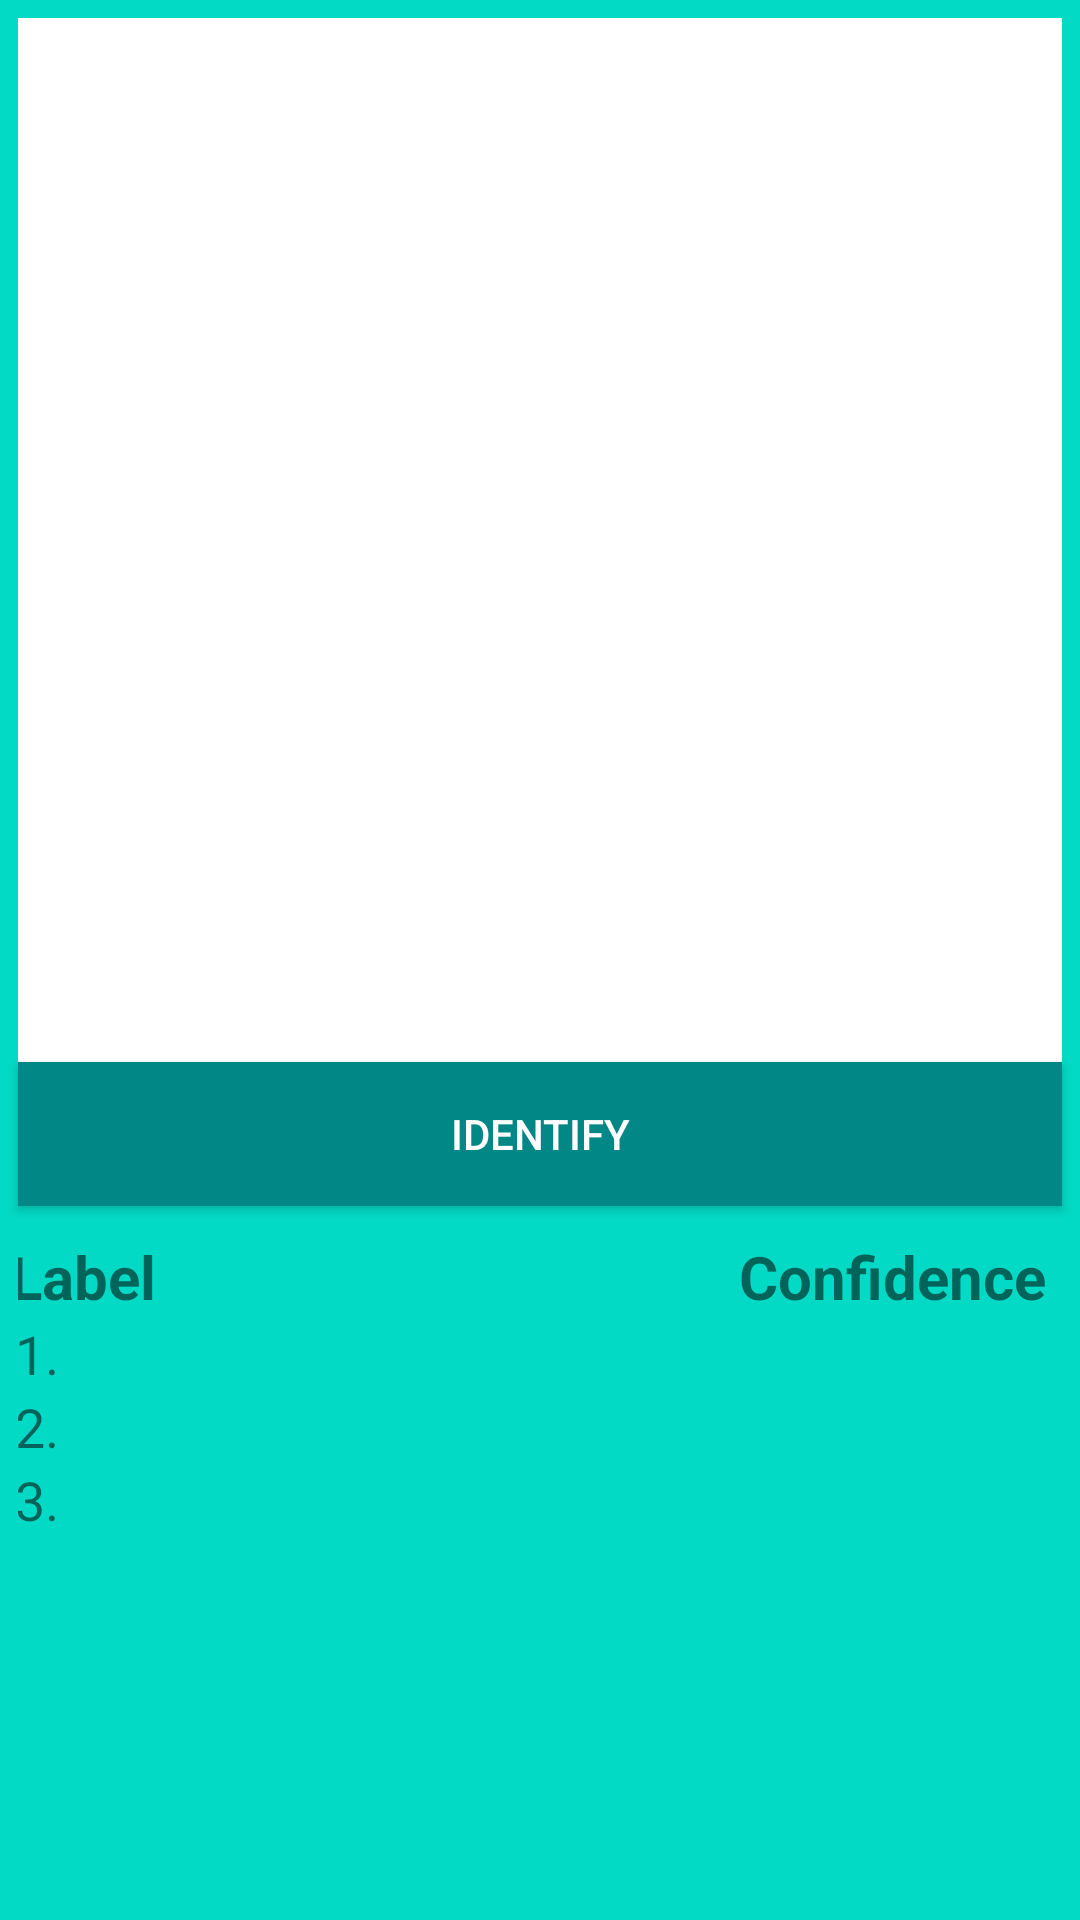

Android layout source for this screen:
<!-- AndroidManifest.xml: application theme AppTheme -->
<!-- res/layout/activity_classify.xml -->
<?xml version="1.0" encoding="utf-8"?>
<RelativeLayout xmlns:android="http://schemas.android.com/apk/res/android"
    xmlns:app="http://schemas.android.com/apk/res-auto"
    xmlns:tools="http://schemas.android.com/tools"
    android:layout_width="match_parent"
    android:layout_height="match_parent"
    android:background="#03dac6"
    tools:context=".Classify"
    tools:layout_editor_absoluteY="81dp">

    <ImageView
        android:id="@+id/selected_image"
        android:layout_width="match_parent"
        android:layout_height="348dp"
        android:layout_marginTop="6dp"
        android:layout_marginLeft="6dp"
        android:layout_marginRight="6dp"
        android:background="#ffffff"/>

    <Button
        android:id="@+id/classify_image"
        android:layout_width="match_parent"
        android:layout_height="wrap_content"
        android:layout_below="@id/selected_image"
        android:layout_centerHorizontal="true"
        android:layout_marginLeft="6dp"
        android:layout_marginRight="6dp"
        android:layout_marginBottom="10dp"
        android:background="#018786"
        android:text="Identify"
        android:textColor="#ffffff"
         />


    <LinearLayout
        android:id="@+id/labels"
        android:layout_width="match_parent"
        android:layout_height="wrap_content"
        android:layout_below="@id/classify_image"

        android:layout_gravity="center"

        android:layout_marginLeft="6dp"

        android:layout_marginRight="6dp"

        android:orientation="vertical">

        <LinearLayout
            android:layout_width="370dp"
            android:layout_height="wrap_content"
            android:layout_gravity="center"
            android:layout_marginLeft="2dp"
            android:layout_marginRight="2dp"
            android:gravity="center"
            android:orientation="horizontal">

            <TextView
                android:id="@+id/lableText"
                android:layout_width="243dp"
                android:layout_height="wrap_content"
                android:text="Label"
                android:textSize="20sp"
                android:textStyle="bold" />

            <TextView
                android:id="@+id/ConfidenceText"
                android:layout_width="110dp"
                android:layout_height="wrap_content"
                android:text="Confidence"
                android:textSize="20sp"
                android:textStyle="bold" />

        </LinearLayout>

        <LinearLayout
            android:layout_width="370dp"
            android:layout_height="wrap_content"
            android:layout_gravity="center"
            android:layout_marginLeft="2dp"
            android:layout_marginRight="2dp"
            android:gravity="center"
            android:orientation="horizontal">

            <TextView
                android:id="@+id/label1"
                android:layout_width="240dp"
                android:layout_height="wrap_content"
                android:text="1. "
                android:textSize="18sp" />

            <TextView
                android:id="@+id/Confidence1"
                android:layout_width="110dp"
                android:layout_height="match_parent"
                android:text=""
                android:textSize="18sp" />

        </LinearLayout>

        <LinearLayout
            android:layout_width="370dp"
            android:layout_height="wrap_content"
            android:layout_gravity="center"
            android:layout_marginLeft="2dp"
            android:layout_marginRight="2dp"
            android:gravity="center"
            android:orientation="horizontal">

            <TextView
                android:id="@+id/label2"
                android:layout_width="240dp"
                android:layout_height="wrap_content"
                android:text="2. "
                android:textSize="18sp" />

            <TextView
                android:id="@+id/Confidence2"
                android:layout_width="110dp"
                android:layout_height="match_parent"
                android:text=""
                android:textSize="18sp" />

        </LinearLayout>

        <LinearLayout
            android:layout_width="370dp"
            android:layout_height="wrap_content"
            android:layout_gravity="center"
            android:layout_marginLeft="2dp"
            android:layout_marginRight="2dp"
            android:gravity="center"
            android:orientation="horizontal">

            <TextView
                android:id="@+id/label3"
                android:layout_width="240dp"
                android:layout_height="wrap_content"
                android:text="3. "
                android:textSize="18sp" />

            <TextView
                android:id="@+id/Confidence3"
                android:layout_width="110dp"
                android:layout_height="match_parent"
                android:text=""
                android:textSize="18sp" />

        </LinearLayout>
    </LinearLayout>


</RelativeLayout>
<!-- resources referenced by this layout -->
<resources>
  <style name="AppTheme" parent="Theme.AppCompat.Light.DarkActionBar">
          
          <item name="colorPrimary">@color/colorPrimary</item>
          <item name="colorPrimaryDark">@color/colorPrimaryDark</item>
          <item name="colorAccent">@color/colorAccent</item>
          <item name="android:statusBarColor">#018786</item>
      </style>
  <color name="colorPrimary">#018786</color>
  <color name="colorPrimaryDark">#303F9F</color>
  <color name="colorAccent">#FF4081</color>
</resources>
